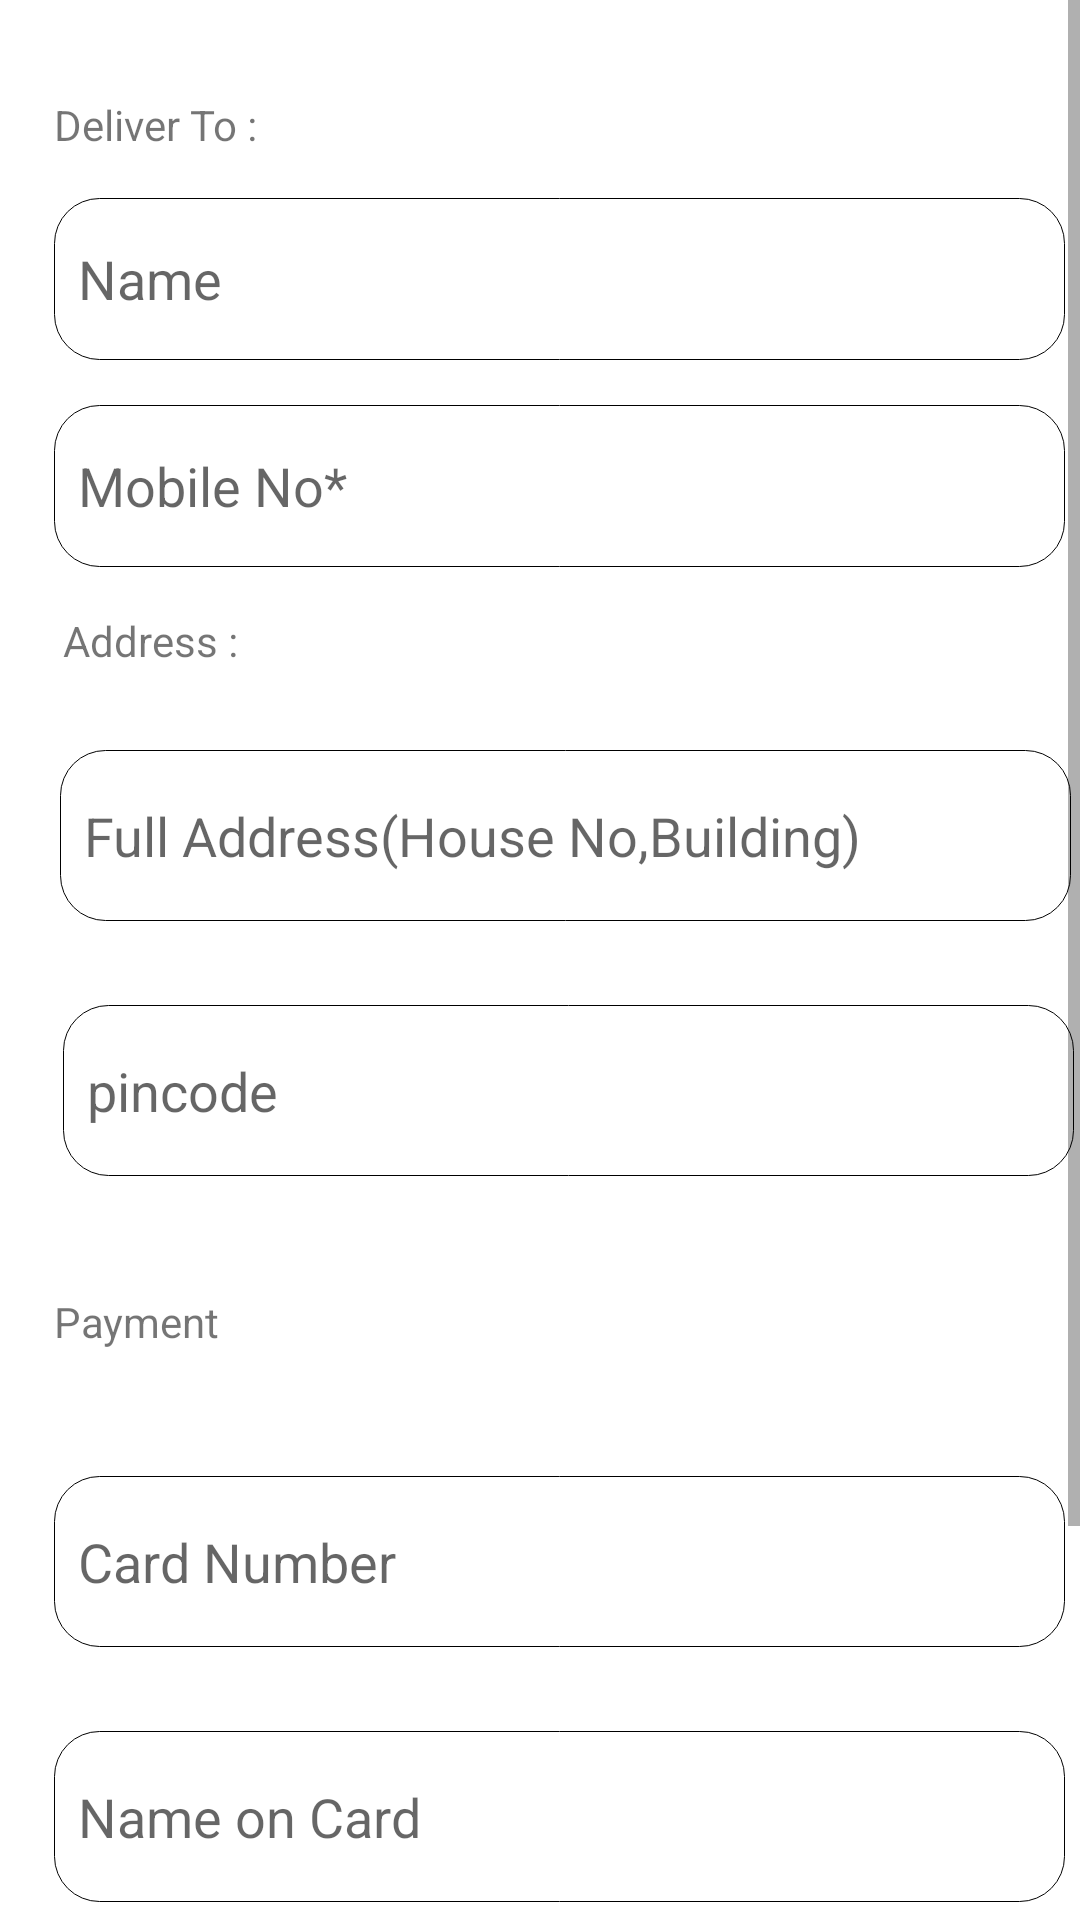

Here is an Android app screen rendered from its layout file. Give the layout XML and the strings, colors and styles it references.
<!-- AndroidManifest.xml: application theme Theme.Anju_Project2 -->
<!-- res/layout/activity_place_order.xml -->
<?xml version="1.0" encoding="utf-8"?>
<androidx.constraintlayout.widget.ConstraintLayout xmlns:android="http://schemas.android.com/apk/res/android"
    xmlns:app="http://schemas.android.com/apk/res-auto"
    xmlns:tools="http://schemas.android.com/tools"
    android:layout_width="match_parent"
    android:layout_height="match_parent"
    tools:context=".iam.PlaceOrderActivity">

    <ScrollView
        android:id="@+id/scrollView3"
        android:layout_width="match_parent"
        android:layout_height="match_parent"
        app:layout_constraintBottom_toBottomOf="parent"
        app:layout_constraintEnd_toEndOf="parent"
        app:layout_constraintStart_toStartOf="parent"
        app:layout_constraintTop_toTopOf="parent">

        <LinearLayout
            android:layout_width="match_parent"
            android:layout_height="match_parent"
            android:orientation="vertical">

            <TextView
                android:id="@+id/textView13"
                android:layout_width="157dp"
                android:layout_height="wrap_content"
                android:layout_marginStart="18dp"
                android:layout_marginTop="32dp"
                android:layout_marginEnd="321dp"
                android:text="Deliver To : " />

            <EditText
                android:id="@+id/editTextTextPersonName4"
                android:layout_width="337dp"
                android:layout_height="54dp"
                android:layout_marginStart="18dp"
                android:layout_marginTop="15dp"
                android:layout_marginEnd="56dp"
                android:background="@drawable/textinputstyle"
                android:ems="10"
                android:hint="Name"
                android:inputType="textPersonName"
                android:paddingLeft="8dp" />

            <EditText
                android:id="@+id/editTextTextPersonName5"
                android:layout_width="337dp"
                android:layout_height="54dp"
                android:layout_marginStart="18dp"
                android:layout_marginTop="15dp"
                android:layout_marginEnd="53dp"
                android:background="@drawable/textinputstyle"
                android:ems="10"
                android:hint="Mobile No*"
                android:inputType="number|textPersonName"
                android:paddingLeft="8dp" />

            <TextView
                android:id="@+id/textView14"
                android:layout_width="270dp"
                android:layout_height="wrap_content"
                android:layout_marginStart="21dp"
                android:layout_marginTop="15dp"
                android:layout_marginEnd="331dp"
                android:layout_marginBottom="27dp"
                android:text="Address :" />

            <EditText
                android:id="@+id/editTextTextPersonName6"
                android:layout_width="337dp"
                android:layout_height="57dp"
                android:layout_marginStart="20dp"
                android:layout_marginEnd="54dp"
                android:layout_marginBottom="28dp"
                android:background="@drawable/textinputstyle"
                android:ems="10"
                android:hint="Full Address(House No,Building)"
                android:inputType="textPersonName"
                android:paddingLeft="8dp" />

            <EditText
                android:id="@+id/editTextTextPostalAddress"
                android:layout_width="337dp"
                android:layout_height="57dp"
                android:layout_marginStart="21dp"
                android:layout_marginEnd="53dp"
                android:layout_marginBottom="39dp"
                android:background="@drawable/textinputstyle"
                android:ems="10"
                android:hint="pincode"
                android:inputType="number|textPostalAddress"
                android:paddingLeft="8dp" />

            <TextView
                android:id="@+id/textView15"
                android:layout_width="match_parent"
                android:layout_height="wrap_content"
                android:layout_marginStart="18dp"
                android:layout_marginEnd="179dp"
                android:layout_marginBottom="42dp"
                android:text="Payment" />

            <EditText
                android:id="@+id/editTextTextPersonName7"
                android:layout_width="337dp"
                android:layout_height="57dp"
                android:layout_marginStart="18dp"
                android:layout_marginEnd="181dp"
                android:layout_marginBottom="28dp"
                android:background="@drawable/textinputstyle"
                android:ems="10"
                android:hint="Card Number"
                android:inputType="number"
                android:paddingLeft="8dp" />

            <EditText
                android:id="@+id/editTextNumber"
                android:layout_width="337dp"
                android:layout_height="57dp"
                android:layout_marginStart="18dp"
                android:layout_marginEnd="178dp"
                android:background="@drawable/textinputstyle"
                android:ems="10"
                android:hint="Name on Card"
                android:inputType="text"
                android:paddingLeft="8dp" />

            <EditText
                android:id="@+id/editTextNumber2"
                android:layout_width="337dp"
                android:layout_height="57dp"
                android:layout_marginStart="18dp"
                android:layout_marginTop="18dp"
                android:background="@drawable/textinputstyle"
                android:ems="10"
                android:hint="CVV"
                android:inputType="number"
                android:paddingLeft="8dp" />

            <ProgressBar
                android:id="@+id/progressBar8"
                style="?android:attr/progressBarStyle"
                android:layout_width="wrap_content"
                android:layout_height="wrap_content"
                android:layout_gravity="center_horizontal"
                android:visibility="invisible" />

            <Button
                android:id="@+id/button4"
                android:layout_width="wrap_content"
                android:layout_height="wrap_content"
                android:layout_gravity="center_horizontal"
                android:gravity="center"
                android:text="place order" />

        </LinearLayout>
    </ScrollView>

</androidx.constraintlayout.widget.ConstraintLayout>
<!-- resources referenced by this layout -->
<resources>
  <!-- drawable textinputstyle (drawable) -->
  <?xml version="1.0" encoding="utf-8"?>
  <shape xmlns:android="http://schemas.android.com/apk/res/android"
      android:shape="rectangle"
      android:padding="10dp">
  
      <solid android:color="#FFFFFF" />
      <corners
          android:bottomRightRadius="15dp"
          android:bottomLeftRadius="15dp"
          android:topLeftRadius="15dp"
          android:topRightRadius="15dp" />
      <stroke android:width="0.3dp" android:color="@color/black" />
  
  </shape>
  <style name="Theme.Anju_Project2" parent="Theme.MaterialComponents.DayNight.DarkActionBar">
          
          <item name="colorPrimary">@color/purple_500</item>
          <item name="colorPrimaryVariant">@color/purple_700</item>
          <item name="colorOnPrimary">@color/white</item>
          
          <item name="colorSecondary">@color/teal_200</item>
          <item name="colorSecondaryVariant">@color/teal_700</item>
          <item name="colorOnSecondary">@color/black</item>
          
          <item name="android:statusBarColor">?attr/colorPrimaryVariant</item>
          
      </style>
  <color name="black">#FF000000</color>
  <color name="purple_500">#E9967A</color>
  <color name="purple_700">#E9967A</color>
  <color name="white">#FFFFFFFF</color>
  <color name="teal_200">#E9967A</color>
  <color name="teal_700">#FF018786</color>
</resources>
